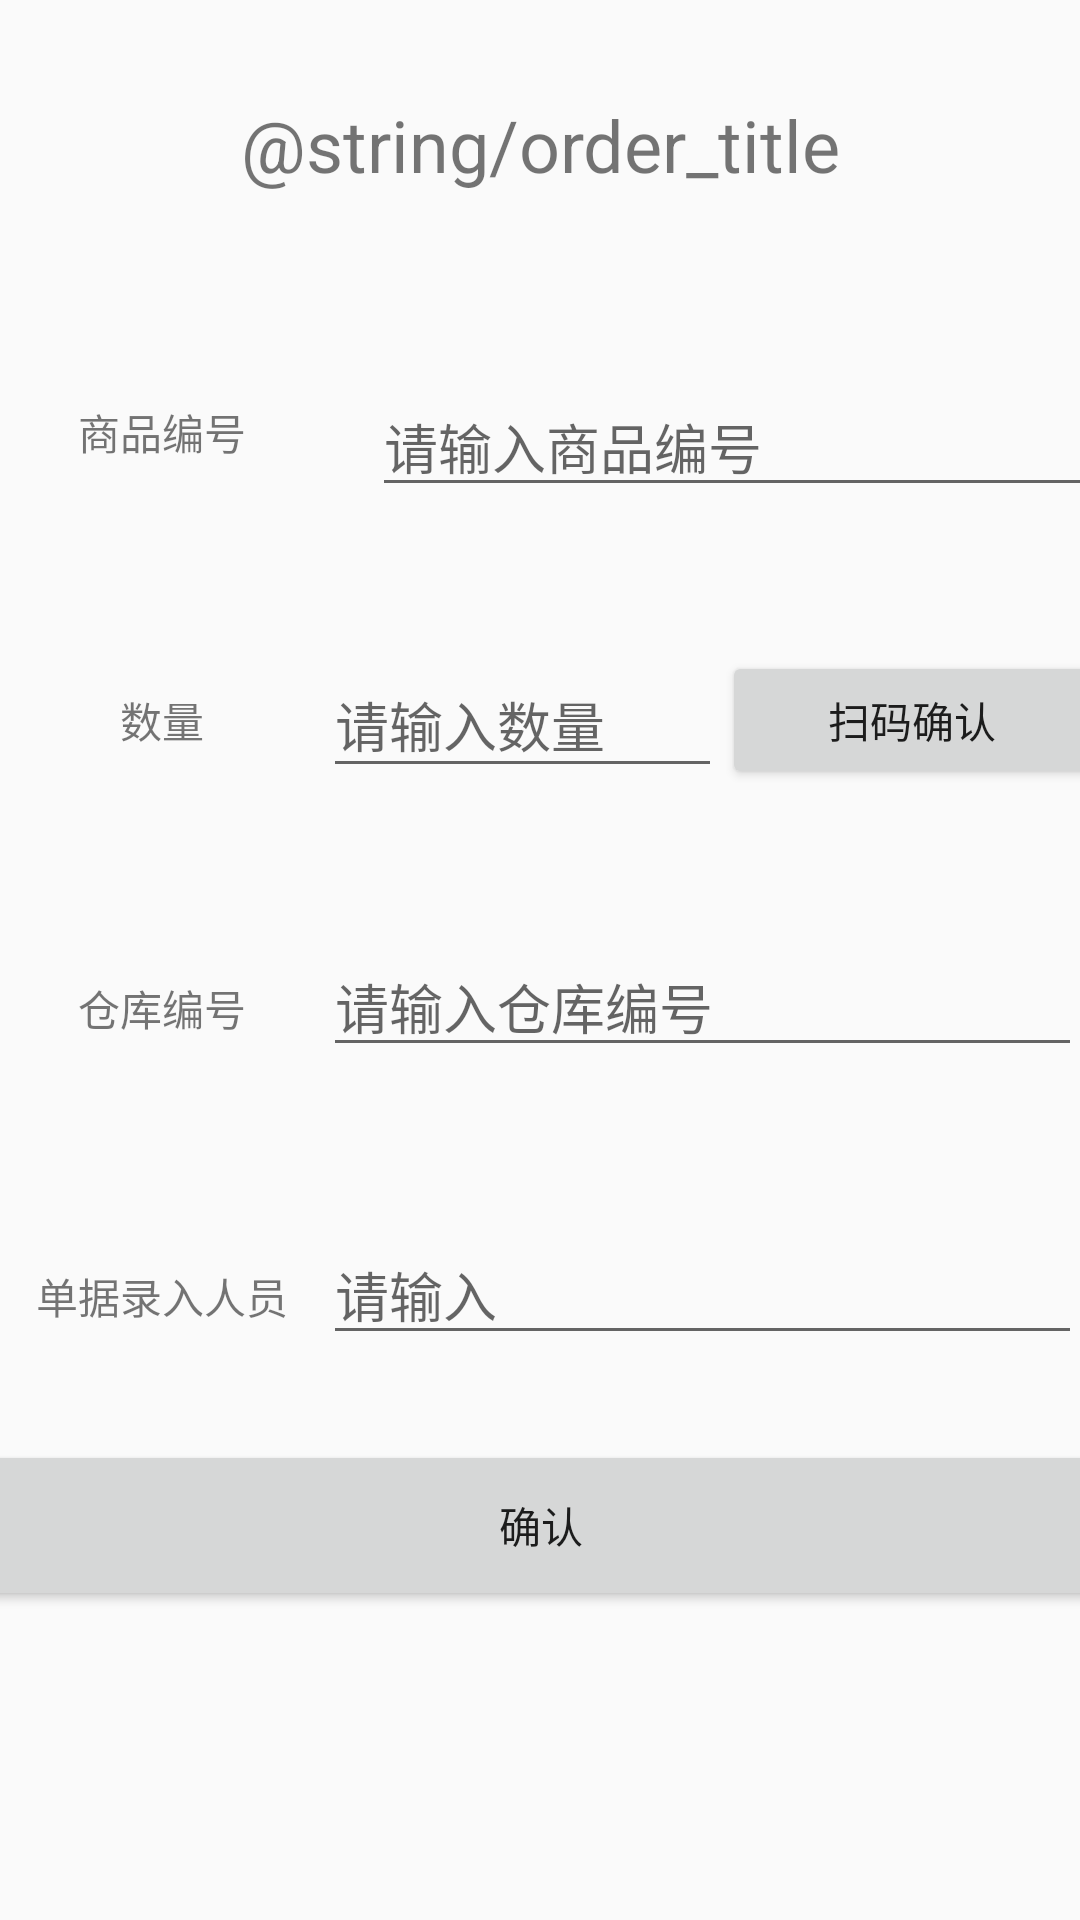

Layout XML and referenced resources for this Android screen:
<!-- AndroidManifest.xml: application theme AppTheme -->
<!-- res/layout/activity_order.xml -->
<?xml version="1.0" encoding="utf-8"?>
<androidx.constraintlayout.widget.ConstraintLayout xmlns:android="http://schemas.android.com/apk/res/android"
    xmlns:app="http://schemas.android.com/apk/res-auto"
    xmlns:tools="http://schemas.android.com/tools"
    android:layout_width="match_parent"
    android:layout_height="match_parent"
    tools:context=".ui.order.DocumentFragment">


    <com.google.android.material.textfield.TextInputEditText
        android:id="@+id/textInputEditText"
        android:layout_width="133dp"
        android:layout_height="45dp"
        android:hint="请输入数量"
        app:layout_constraintBottom_toTopOf="@+id/guideline11"
        app:layout_constraintStart_toStartOf="@+id/textInputEditText5"
        app:layout_constraintTop_toTopOf="@+id/guideline8" />

    <com.google.android.material.textfield.TextInputEditText
        android:id="@+id/textInputEditText2"
        android:layout_width="253dp"
        android:layout_height="39dp"
        android:layout_marginStart="16dp"
        android:layout_marginLeft="16dp"
        android:hint="请输入商品编号"
        app:layout_constraintBottom_toTopOf="@+id/guideline8"
        app:layout_constraintStart_toStartOf="@+id/guideline10"
        app:layout_constraintTop_toTopOf="@+id/guideline7"
        app:layout_constraintVertical_bias="0.596" />

    <com.google.android.material.textfield.TextInputEditText
        android:id="@+id/textInputEditText4"
        android:layout_width="253dp"
        android:layout_height="39dp"
        android:hint="请输入"
        app:layout_constraintBottom_toTopOf="@+id/guideline13"
        app:layout_constraintEnd_toEndOf="parent"
        app:layout_constraintStart_toStartOf="@+id/guideline10"
        app:layout_constraintTop_toTopOf="@+id/guideline12" />

    <TextView
        android:id="@+id/textView12"
        android:layout_width="97dp"
        android:layout_height="49dp"
        android:gravity="center"
        android:text="单据录入人员"
        app:layout_constraintBottom_toTopOf="@+id/guideline13"
        app:layout_constraintEnd_toStartOf="@+id/guideline10"
        app:layout_constraintStart_toStartOf="parent"
        app:layout_constraintTop_toTopOf="@+id/guideline12" />

    <TextView
        android:id="@+id/textView10"
        android:layout_width="97dp"
        android:layout_height="49dp"
        android:gravity="center"
        android:text="商品编号"
        app:layout_constraintBottom_toTopOf="@+id/guideline8"
        app:layout_constraintEnd_toStartOf="@+id/guideline10"
        app:layout_constraintStart_toStartOf="parent"
        app:layout_constraintTop_toTopOf="@+id/guideline7" />

    <TextView
        android:id="@+id/order_title"
        android:layout_width="234dp"
        android:layout_height="41dp"
        android:gravity="center"
        android:text="@string/order_title"
        android:textSize="24sp"
        app:layout_constraintBottom_toTopOf="@+id/guideline7"
        app:layout_constraintEnd_toEndOf="parent"
        app:layout_constraintStart_toStartOf="parent"
        app:layout_constraintTop_toTopOf="parent" />

    <androidx.constraintlayout.widget.Guideline
        android:id="@+id/guideline7"
        android:layout_width="wrap_content"
        android:layout_height="wrap_content"
        android:orientation="horizontal"
        app:layout_constraintGuide_percent="0.15" />

    <androidx.constraintlayout.widget.Guideline
        android:id="@+id/guideline8"
        android:layout_width="wrap_content"
        android:layout_height="wrap_content"
        android:orientation="horizontal"
        app:layout_constraintGuide_percent="0.3" />

    <TextView
        android:id="@+id/textView4"
        android:layout_width="97dp"
        android:layout_height="49dp"
        android:gravity="center"
        android:text="数量"
        app:layout_constraintBottom_toTopOf="@+id/guideline11"
        app:layout_constraintEnd_toStartOf="@+id/guideline10"
        app:layout_constraintStart_toStartOf="parent"
        app:layout_constraintTop_toTopOf="@+id/guideline8" />

    <TextView
        android:id="@+id/textView11"
        android:layout_width="97dp"
        android:layout_height="49dp"
        android:gravity="center"
        android:text="仓库编号"
        app:layout_constraintBottom_toTopOf="@+id/guideline12"
        app:layout_constraintEnd_toStartOf="@+id/guideline10"
        app:layout_constraintStart_toStartOf="parent"
        app:layout_constraintTop_toTopOf="@+id/guideline11" />

    <androidx.constraintlayout.widget.Guideline
        android:id="@+id/guideline9"
        android:layout_width="wrap_content"
        android:layout_height="wrap_content"
        android:orientation="vertical"
        app:layout_constraintGuide_begin="206dp" />

    <androidx.constraintlayout.widget.Guideline
        android:id="@+id/guideline10"
        android:layout_width="wrap_content"
        android:layout_height="wrap_content"
        android:orientation="vertical"
        app:layout_constraintGuide_percent="0.3" />

    <com.google.android.material.textfield.TextInputEditText
        android:id="@+id/textInputEditText5"
        android:layout_width="253dp"
        android:layout_height="39dp"
        android:hint="请输入仓库编号"
        app:layout_constraintBottom_toTopOf="@+id/guideline12"
        app:layout_constraintEnd_toEndOf="parent"
        app:layout_constraintStart_toStartOf="@+id/guideline10"
        app:layout_constraintTop_toTopOf="@+id/guideline11" />

    <androidx.constraintlayout.widget.Guideline
        android:id="@+id/guideline11"
        android:layout_width="wrap_content"
        android:layout_height="wrap_content"
        android:orientation="horizontal"
        app:layout_constraintGuide_percent="0.45" />

    <androidx.constraintlayout.widget.Guideline
        android:id="@+id/guideline12"
        android:layout_width="wrap_content"
        android:layout_height="wrap_content"
        android:orientation="horizontal"
        app:layout_constraintGuide_percent="0.6" />

    <androidx.constraintlayout.widget.Guideline
        android:id="@+id/guideline13"
        android:layout_width="wrap_content"
        android:layout_height="wrap_content"
        android:orientation="horizontal"
        app:layout_constraintGuide_percent="0.75" />

    <Button
        android:id="@+id/submit"
        android:layout_width="400dp"
        android:layout_height="57dp"
        android:text="确认"
        app:layout_constraintEnd_toEndOf="parent"
        app:layout_constraintStart_toStartOf="parent"
        app:layout_constraintTop_toTopOf="@+id/guideline13" />

    <Button
        android:id="@+id/button2"
        android:layout_width="127dp"
        android:layout_height="46dp"
        android:text="扫码确认"
        app:layout_constraintBottom_toTopOf="@+id/guideline11"
        app:layout_constraintEnd_toEndOf="parent"
        app:layout_constraintHorizontal_bias="0.0"
        app:layout_constraintStart_toEndOf="@+id/textInputEditText"
        app:layout_constraintTop_toTopOf="@+id/guideline8" />
</androidx.constraintlayout.widget.ConstraintLayout>
<!-- resources referenced by this layout -->
<resources>
  <style name="AppTheme" parent="Theme.AppCompat.Light.DarkActionBar">
          
          <item name="colorPrimary">@color/colorPrimary</item>
          <item name="colorPrimaryDark">@color/colorPrimaryDark</item>
          <item name="colorAccent">@color/colorAccent</item>
      </style>
  <color name="colorPrimary">#6200EE</color>
  <color name="colorPrimaryDark">#3700B3</color>
  <color name="colorAccent">#03DAC5</color>
</resources>
